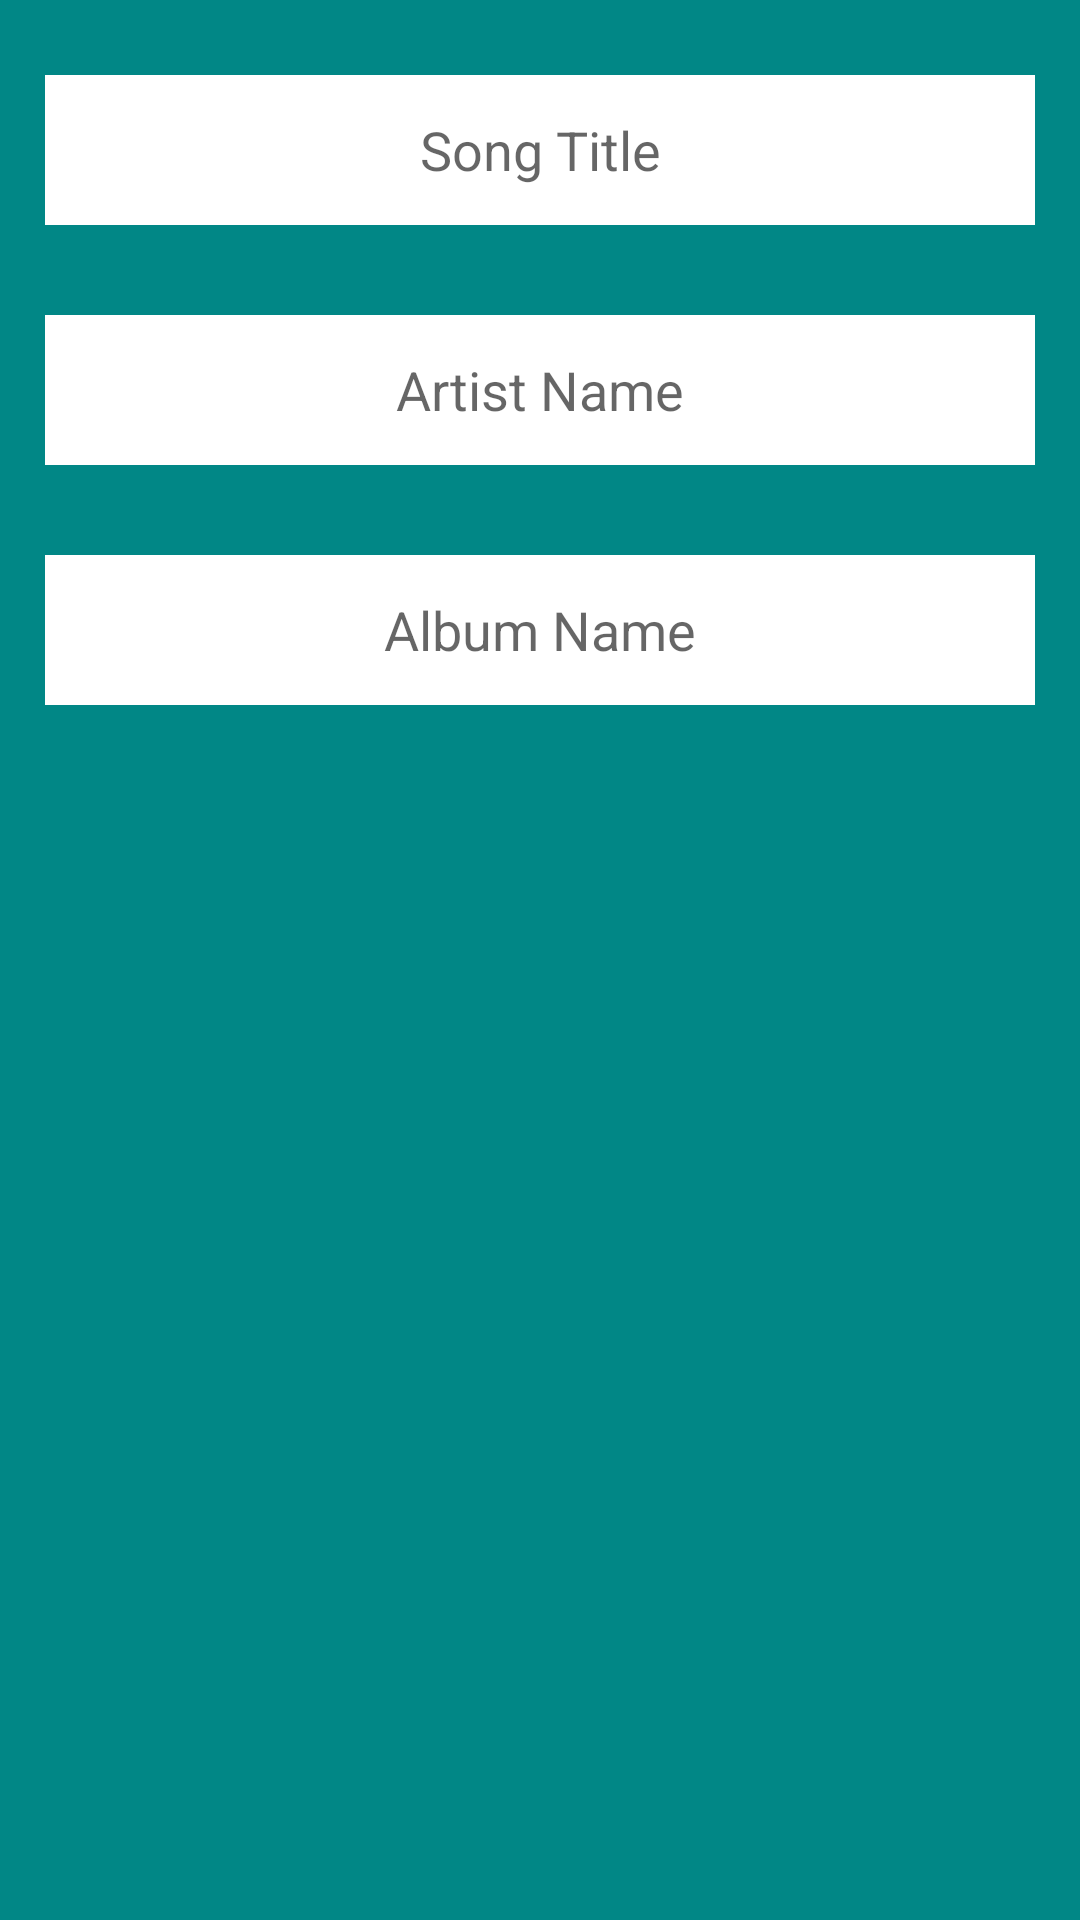

The Android layout XML behind this screen, and the referenced resources:
<!-- AndroidManifest.xml: application theme Theme.UIpart2 -->
<!-- res/layout/main_add_song.xml -->
<?xml version="1.0" encoding="utf-8"?>
<LinearLayout xmlns:android="http://schemas.android.com/apk/res/android"
    android:layout_width="match_parent"
    android:layout_height="match_parent"
    xmlns:app="http://schemas.android.com/apk/res-auto"
    android:background="@color/teal_700"
    android:orientation="vertical"
    android:layout_weight="1"
    android:paddingBottom="25dp"
    android:paddingTop="25dp"
    >
    <EditText
        android:id="@+id/songTitle"
        android:layout_width="match_parent"
        android:layout_height="50dp"
        android:layout_marginStart="15dp"
        android:layout_marginEnd="15dp"
        android:hint="Song Title"
        android:textAlignment="center"
        android:background="@color/white"/>
    <EditText
        android:id="@+id/artistName"
        android:layout_width="match_parent"
        android:layout_height="50dp"
        android:layout_marginStart="15dp"
        android:layout_marginEnd="15dp"
        android:hint="Artist Name"
        android:textAlignment="center"
        android:layout_marginTop="30dp"
        android:background="@color/white"/>
    <EditText
        android:id="@+id/albumName"
        android:layout_width="match_parent"
        android:layout_height="50dp"
        android:layout_marginStart="15dp"
        android:layout_marginEnd="15dp"
        android:hint="Album Name"
        android:textAlignment="center"
        android:layout_marginTop="30dp"
        android:background="@color/white"/>
</LinearLayout>
<!-- resources referenced by this layout -->
<resources>
  <style name="Theme.UIpart2" parent="Theme.MaterialComponents.DayNight.DarkActionBar">
          
          <item name="colorPrimary">@color/purple_500</item>
          <item name="colorPrimaryVariant">@color/purple_700</item>
          <item name="colorOnPrimary">@color/white</item>
          
          <item name="colorSecondary">@color/teal_200</item>
          <item name="colorSecondaryVariant">@color/teal_700</item>
          <item name="colorOnSecondary">@color/black</item>
          
          <item name="android:statusBarColor" tools:targetApi="l">?attr/colorPrimaryVariant</item>
          
      </style>
  <!-- not gathered from this repository: default colours our renderer supplied (Android Studio template values) -->
  <color name="purple_500">#FF6200EE</color>
  <color name="purple_700">#FF3700B3</color>
  <color name="teal_200">#FF03DAC5</color>
  <color name="teal_700">#FF018786</color>
  <color name="black">#FF000000</color>
  <color name="white">#FFFFFFFF</color>
</resources>
